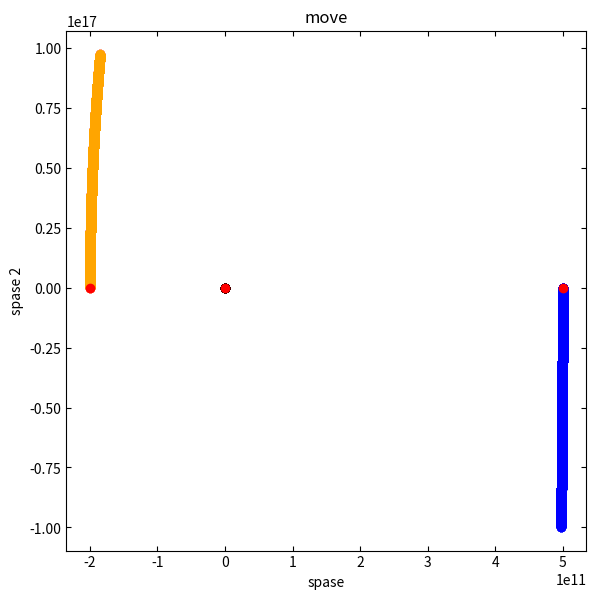

Generate this figure with matplotlib:

# coding: utf-8

# In[9]:


import numpy as np
import matplotlib.pyplot as plt

#Defining Constant
G = 6.674*10**(-11) #m^3/kg s^2
Msun = 1.989*10**30 #kg
#AU = 1.496*10**11 #m
AU = 10**11
#1 is ACB, 2 is ACA, 3 is Barnard's
M1 = 9.07 * Msun
M2 = 1.10 * Msun
M3 = 0.144* Msun

#x1 = float(input("x1"))*AU
#y1 = float(input("y1"))*AU
#x2 = float(input("x2"))*AU
#y2 = float(input("y2"))*AU
#x3 = float(input("x3"))*AU
#y3 = float(input("y3"))*AU

#vx1 = float(input("vx1"))*AU
#vy1 = float(input("vy1"))*AU
#vx2 = float(input("vx2"))*AU
#vy2 = float(input("vy2"))*AU
#vx3 = float(input("vx3"))*AU
#vy3 = float(input("vy3"))*AU

#dist between 1 and 2 is 23 AU
array = np.array([0, 0, 0, 0,
    5*AU, 0, 0, -AU,
    -2*AU, 0, 0, AU], float)



#array = np.array([x1, y1, x1p, y1p, x2, y2, x2p, y2p, x3, y3, x3p, y3p], float)

#setting the array values to appropriate vars
x1 = array[0]
y1 = array[1]
x2 = array[4]
y2 = array[5]
x3 = array[8]
y3 = array[9]

startpoints = np.array([[x1,x2,x3],[y1,y2,y3]],float)

#distances between each other
r12 = ((x2-x1)**2+(y2-y1)**2)**(1/2)
r23 = ((x3-x2)**2+(y3-y2)**2)**(1/2)
r13 = ((x3-x1)**2+(y3-y1)**2)**(1/2)


# In[10]:


#we define a function to represent our system of equations
def f(r,t):
    #setting vars for M1
    u1 = array[0] #x1
    u2 = array[1] #y1
    u3 = array[2] #x1p
    u4 = array[3] #y1p

    #setting vars for M2
    u5 = array[4] #x2
    u6 = array[5] #y2
    u7 = array[6] #x2p
    u8 = array[7] #y2p

    #setting vars for
    u9 = array[8] #x3
    u10 = array[9] #y3
    u11 = array[10] #x3p
    u12 = array[11] #y3p

#this is for M1
    u1p = u3 #deriv of pos is equal to velocity, x version
    u2p = u4 #deriv of pos is equal to velocity, y version
    u3p = G*M2/(r12**3)*(u5-u1)+G*M3/(r13**3)*(u9-u1) #x acceleration
    u4p = G*M2/(r12**3)*(u6-u2)+G*M3/(r13**3)*(u10-u2) #y acceleration

#this is for M2
    u5p = u7 #deriv of pos is equal to velocity
    u6p = u8
    u7p = G*M1/(r12**3)*(u1-u5)+G*M3/(r23**3)*(u9-u5)
    u8p = G*M1/(r12**3)*(u2-u6)+G*M3/(r23**3)*(u10-u6)

#this is for M3
    u9p = u11 #deriv of pos is equal to velocity
    u10p = u12
    u11p = G*M1/(r13**3)*(u1-u9)+G*M2/(r23**3)*(u5-u9)
    u12p = G*M1/(r13**3)*(u2-u10)+G*M2/(r23**3)*(u6-u10)

    #then we have equations which are our desired outputs
    #we can basically treat derivatives as simple variables

    return np.array([u1p,u2p,u3p,u4p,u5p,u6p,u7p,u8p,u9p,u10p,u11p,u12p],float)


# In[14]:

#set up our time limits over which to look at the populations
a = 0.0
b = 10**6
N = 100000
h = (b-a)/N

#set a time array and empty lists for x and y
tpoints = np.arange(a,b,h)

#making empty lists :(
l_x1, l_y1, l_vx1, l_vy1, l_x2, l_y2, l_vx2, l_vy2, l_x3, l_y3, l_vx3, l_vy3 = [], [], [], [], [], [], [], [], [], [], [], []

#Runge-kutta method
for t in tpoints:
    #we append the values to the lists
    l_x1.append(array[0])
    l_y1.append(array[1])
    l_vx1.append(array[2])
    l_vy1.append(array[3])
    l_x2.append(array[4])
    l_y2.append(array[5])
    l_vx2.append(array[6])
    l_vy2.append(array[7])
    l_x3.append(array[8])
    l_y3.append(array[9])
    l_vx3.append(array[10])
    l_vy3.append(array[11])

    #then we run through all our k's
    k1 = h*f(array,t)
    k2 = h*f(array+0.5*k1,t+0.5*h)
    k3 = h*f(array+0.5*k2,t+0.5*h)
    k4 = h*f(array+k3,t+h)
    #and add it on to the previous value of array
    array += (k1 + 2*k2 + 2*k3 + k4)/6


#MAKING THE PLOT
# definitions for the axes
left, width = 0.1, 0.65
bottom, height = 0.1, 0.65
spacing = 0.01
rect_scatter = [left, bottom, width, height]
# start with a rectangular Figure
plt.figure(figsize=(8, 8))
ax_scatter = plt.axes(rect_scatter)
ax_scatter.tick_params(direction='in', top=True, right=True)
# the scatter plot:
ax_scatter.scatter(l_x1, l_y1, color = 'k', alpha = .01)
ax_scatter.scatter(l_x2, l_y2, color = 'b', alpha = .01)
ax_scatter.scatter(l_x3, l_y3, color = 'orange', alpha = .01)
ax_scatter.scatter(startpoints[0],startpoints[1],color= 'r')
#limits
#ax_scatter.set_xlim(1, rmax)
#Formatting, Labels, & Legends
plt.xlabel('spase')
plt.ylabel('spase 2')
plt.title('move')
plt.show()
